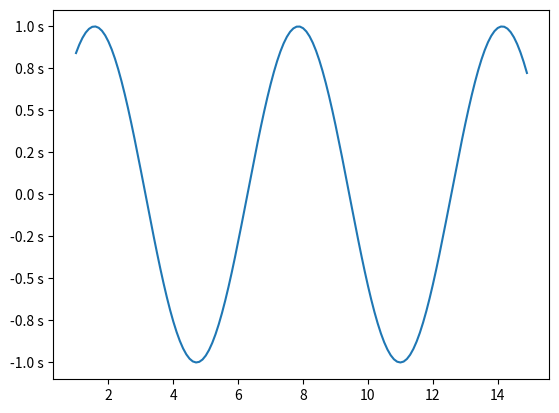

Reproduce this figure in Python.
import numpy as np
import matplotlib.pyplot as plt
import matplotlib.ticker as mticker


x = np.arange(1, 15, 0.1)
y = np.sin(x)

# 为每个 y 的刻度加单位以及格式化
# plt.gca(): 返回当前 figure 的 axis 对象
plt.gca().yaxis.set_major_formatter(mticker.FormatStrFormatter('%.1f s'))

plt.plot(x, y)
plt.show()
